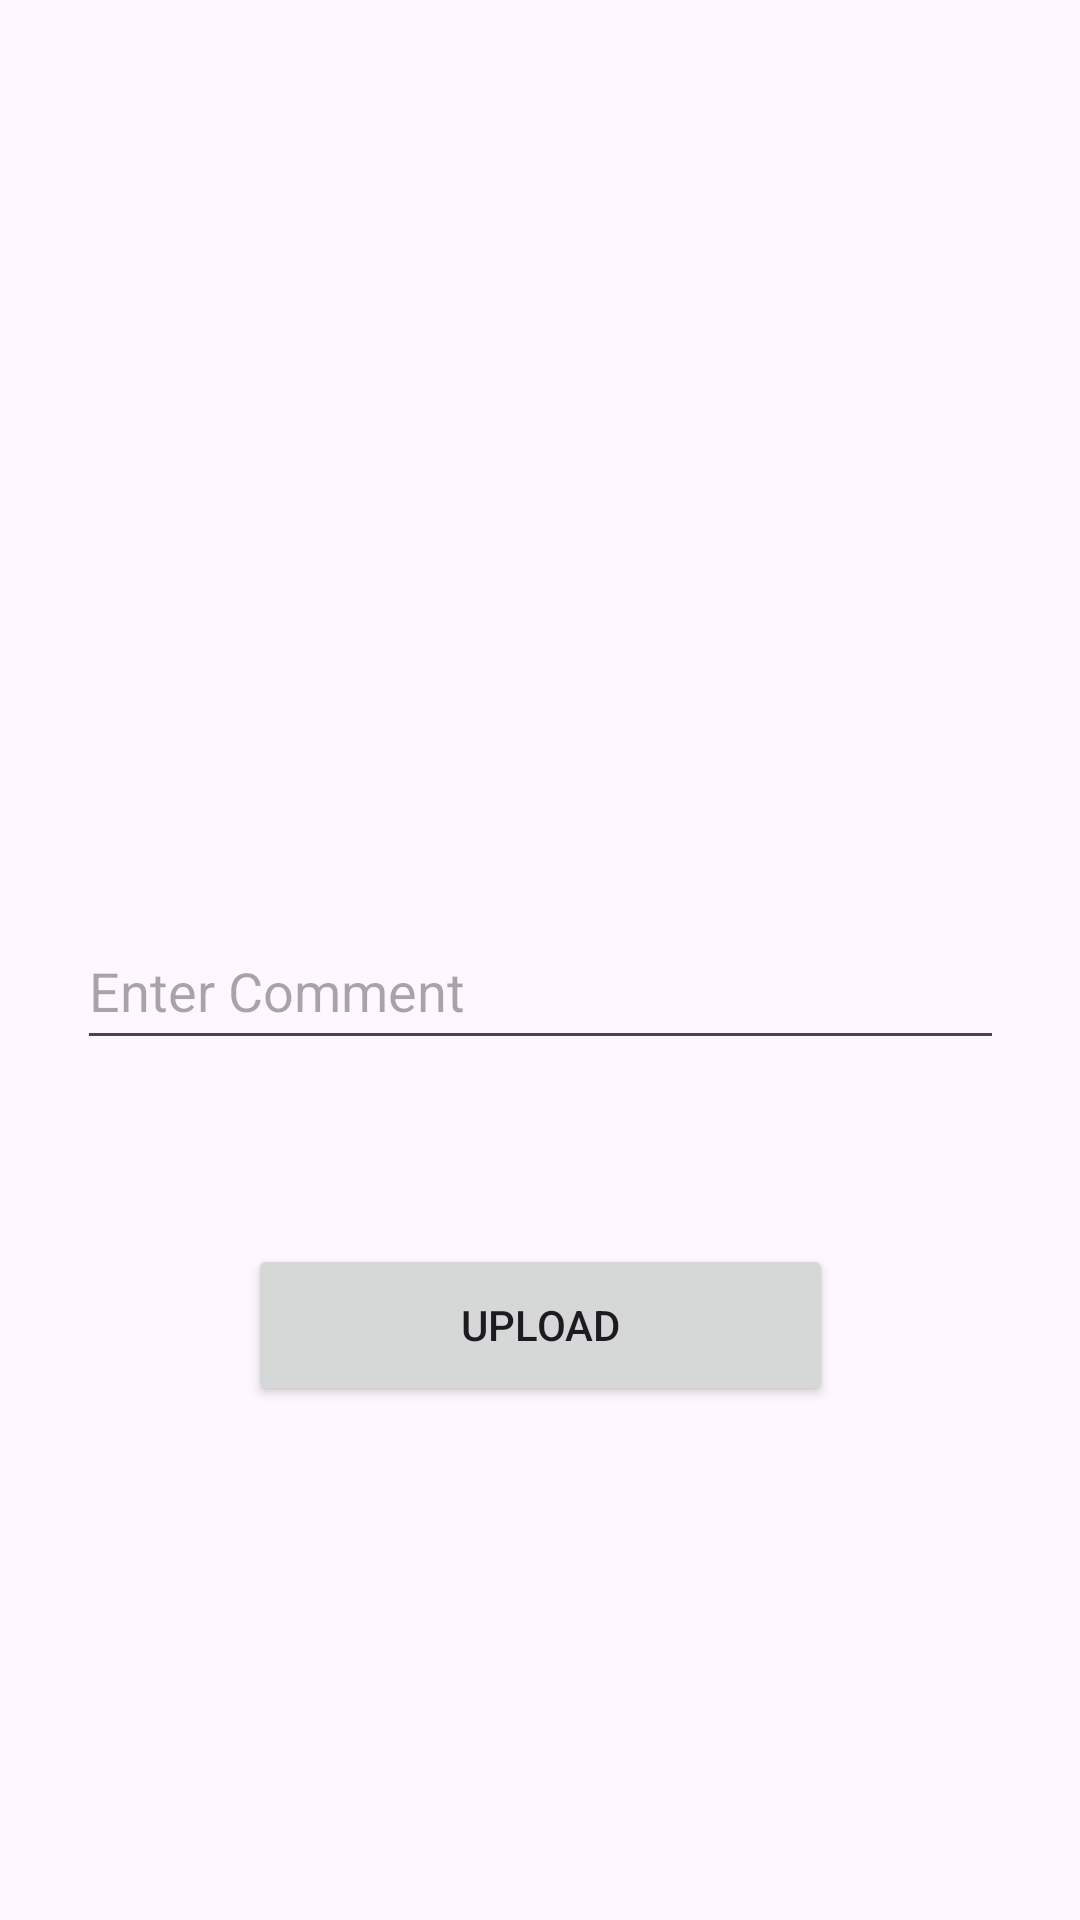

This screen was rendered from an Android layout file. Write that file and the resources it references.
<!-- AndroidManifest.xml: application theme Theme.Kotlin_instagram -->
<!-- res/layout/fragment_upload.xml -->
<?xml version="1.0" encoding="utf-8"?>
<FrameLayout xmlns:android="http://schemas.android.com/apk/res/android"
    xmlns:app="http://schemas.android.com/apk/res-auto"
    xmlns:tools="http://schemas.android.com/tools"
    android:layout_width="match_parent"
    android:layout_height="match_parent"
    tools:context=".UploadFragment">

    <androidx.constraintlayout.widget.ConstraintLayout
        android:layout_width="match_parent"
        android:layout_height="match_parent">

        <ImageView
            android:id="@+id/imageView5"
            android:layout_width="306dp"
            android:layout_height="225dp"
            android:onClick="select_image"
            app:layout_constraintBottom_toTopOf="@+id/uploadProgress"
            app:layout_constraintEnd_toEndOf="parent"
            app:layout_constraintHorizontal_bias="0.485"
            app:layout_constraintStart_toStartOf="parent"
            app:layout_constraintTop_toTopOf="parent"
            app:layout_constraintVertical_bias="0.191"
            app:srcCompat="@drawable/select_image" />

        <EditText
            android:id="@+id/commentText3"
            android:layout_width="309dp"
            android:layout_height="49dp"
            android:ems="10"
            android:hint="Enter Comment"
            android:inputType="text"
            app:layout_constraintBottom_toTopOf="@+id/upload_button4"
            app:layout_constraintEnd_toEndOf="parent"
            app:layout_constraintStart_toStartOf="parent"
            app:layout_constraintTop_toBottomOf="@+id/imageView5" />

        <Button
            android:id="@+id/upload_button4"
            android:layout_width="195dp"
            android:layout_height="54dp"
            android:onClick="upload"
            android:text="Upload"
            app:layout_constraintBottom_toBottomOf="parent"
            app:layout_constraintEnd_toEndOf="parent"
            app:layout_constraintStart_toStartOf="parent"
            app:layout_constraintTop_toBottomOf="@+id/imageView5" />

        <ProgressBar
            android:id="@+id/uploadProgress"
            style="?android:attr/progressBarStyleLarge"
            android:layout_width="wrap_content"
            android:layout_height="wrap_content"
            android:layout_gravity="center"
            android:visibility="gone"
            app:layout_constraintBottom_toBottomOf="parent"
            app:layout_constraintEnd_toEndOf="parent"
            app:layout_constraintStart_toStartOf="parent"
            app:layout_constraintTop_toTopOf="parent" />
    </androidx.constraintlayout.widget.ConstraintLayout>

</FrameLayout>
<!-- resources referenced by this layout -->
<resources>
  <style name="Theme.Kotlin_instagram" parent="Base.Theme.Kotlin_instagram" />
  <style name="Base.Theme.Kotlin_instagram" parent="Theme.Material3.DayNight.NoActionBar">
          
          
  
      </style>
</resources>
